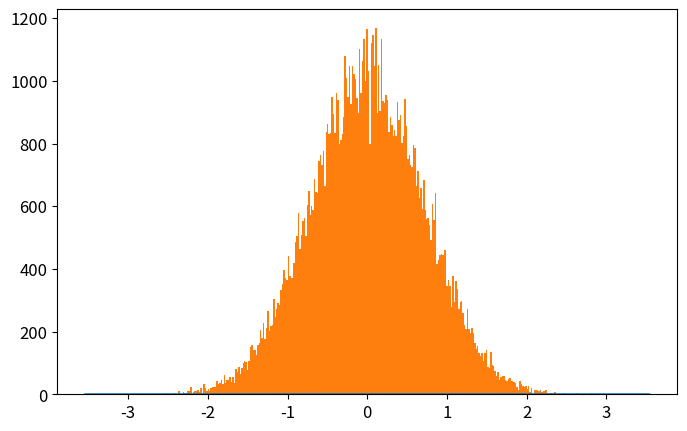

The script that saved this image: (Note: this script raises an exception after producing the figure.)
# -*- coding: utf-8 -*-
from __future__ import division
import numpy as np
import matplotlib.pyplot as plt
from time import time

def QHO_ground(x):
    """
    Uso: devuelve amplitud de probabilidad del estado base del Oscilador Armónico cuántico
    """
    return np.pi**(-0.25)*np.exp(-x**2/2.)

def metropolis(N=int(1e6),x0=0.0,delta=0.5,prob_amplitude_sampling=QHO_ground):
    """
    Uso: devuelve x_hist lista con N valores de x muestreados de la densidad de probabilidad
    (definida por la amplitud de probabilidad prob_amplitude_sampling) por el algoritmo
    Metrópolis.

    N: int                          -> número de iteraciones para el algoritmo Metrópolis. 
    x0: float                       -> valor de x con el que el algoritmo inicia el muestreo.
    delta: float                    ->  tamaño máximo del paso en cada iteración de "camino aleatorio" 
                                        usado por la cadena de Markov.
    prob_amplitude_sampling: func   ->  función de densidad de probabilidad a muestrear
    """
    x_hist = [x0]
    for k in range(N):
        xnew = x_hist[-1] + np.random.uniform(-delta,delta)
        acceptance_prob = (np.abs(prob_amplitude_sampling(xnew)/prob_amplitude_sampling(x_hist[-1])))**2
        if np.random.uniform() < acceptance_prob:
            x_hist.append(xnew)
        else:
            x_hist.append(x_hist[-1])
    return x_hist

def run_metropolis(N=1e5, x0=0.0, delta=0.5, prob_amplitude_sampling=QHO_ground, 
                    showplot=True, savefig=[True,'QHO_ground_state.eps'],
                    xlim = 5*2**(-0.5), x_plot = np.linspace(-5*2**(-0.5),5*2**(-0.5),200)):
    """
    Uso: corre el algoritmo Metrópolis que muestrea valores de x de la densidad de  
    probabilidad definida por la amplitud de probabilidad prob_amplitude_sampling y
    grafica el histograma que resulta del algoritmo metrópolis, contrastado con la 
    densidad de probabilidad teórica.
    
    N: int                      -> Número de iteraciones para el algoritmo Metrópolis
    x0: float                   -> valor de x con el que el algoritmo inicia el muestreo.
    delta: float                ->  tamaño máximo del paso en cada iteración de "camino aleatorio" 
    prob_amplitude_sampling     -> Función de densidad de probabilidad a muestrear por el algoritmo.
    showplot = True / False                 -> Elige si muestra o no la gráfica.
    savefig = [True / False, 'name of fig'] -> Elige si guarda o no la gráfica. Nombre del archivo 'name of fig'
    x_lim: float                            -> límite en x para la gráfica
    x_plot: list                            -> valores de x en los que se grafica densidad de probabilidad
    """

    # Corre el algoritmo metrópolis y mide tiempo de cómputo
    t_0 = time()
    x_hist = metropolis(N, x0, delta, prob_amplitude_sampling)
    t_1 = time()
    print('Metropolis algorithm QHO ground state: %.3f seconds for %.0E iterations'%(t_1-t_0,N))

    # Gráfica del histograma y comparación con densidad de probabilidad original
    plt.rcParams.update({'font.size':12})
    plt.figure(figsize=(8,5))
    plt.plot(x_plot,prob_amplitude_sampling(x_plot)**2,
                label=u'QHO densidad de probabilidad\ndel estado base: $|\psi_0(x)|^2$')
    plt.hist(x_hist,bins=int(N**0.5),normed=True,
                label=u'Histograma usando algoritmo\nMetrópolis con %.0E iteraciones'%(N))
    plt.xlim(-xlim,xlim)
    plt.xlabel(u'$x$')
    plt.ylabel(u'$|\psi_0(x)|^2$')
    plt.legend(loc='lower right')
    if savefig[0]==True:
        plt.savefig(savefig[1])
    if showplot==True:
        plt.show()
    plt.close()

    return 0

N = int(1e5)
x0 = 0.0
delta = 3
prob_amplitude_sampling = QHO_ground
showplot = True
savefig = [True,'plot_QHO_ground_state_1.0.eps']
xlim = 5*2**(-0.5)
x_plot = np.linspace(-xlim,xlim,200)

run_metropolis(N=N, x0=x0, delta=delta, prob_amplitude_sampling=prob_amplitude_sampling, 
                    showplot=showplot, savefig=savefig,
                    xlim = xlim, x_plot = x_plot)

# t_0 = time()
# x_hist = metropolis(N, x0, delta, prob_amplitude_sampling)
# t_1 = time()
# print('Metropolis algorithm: %.3f seconds for %.0E iterations'%(t_1-t_0,N))

# plt.rcParams.update({'font.size':12})
# plt.figure(figsize=(8,5))
# plt.plot(x_plot,QHO_ground(x_plot)**2,
#             label=u'QHO densidad de probabilidad\ndel estado base: $|\psi_0(x)|^2$')
# plt.hist(x_hist,bins=int(N**0.5),normed=True,
#             label=u'Histograma usando algoritmo\nMetrópolis con %.0E iteraciones'%(N))
# plt.xlim(-xlim,xlim)
# plt.xlabel(u'$x$')
# plt.ylabel(u'$|\psi_0(x)|^2$')
# plt.legend(loc='lower right')
# plt.savefig('QHO_ground_state.eps')
# plt.show()
# plt.close()
